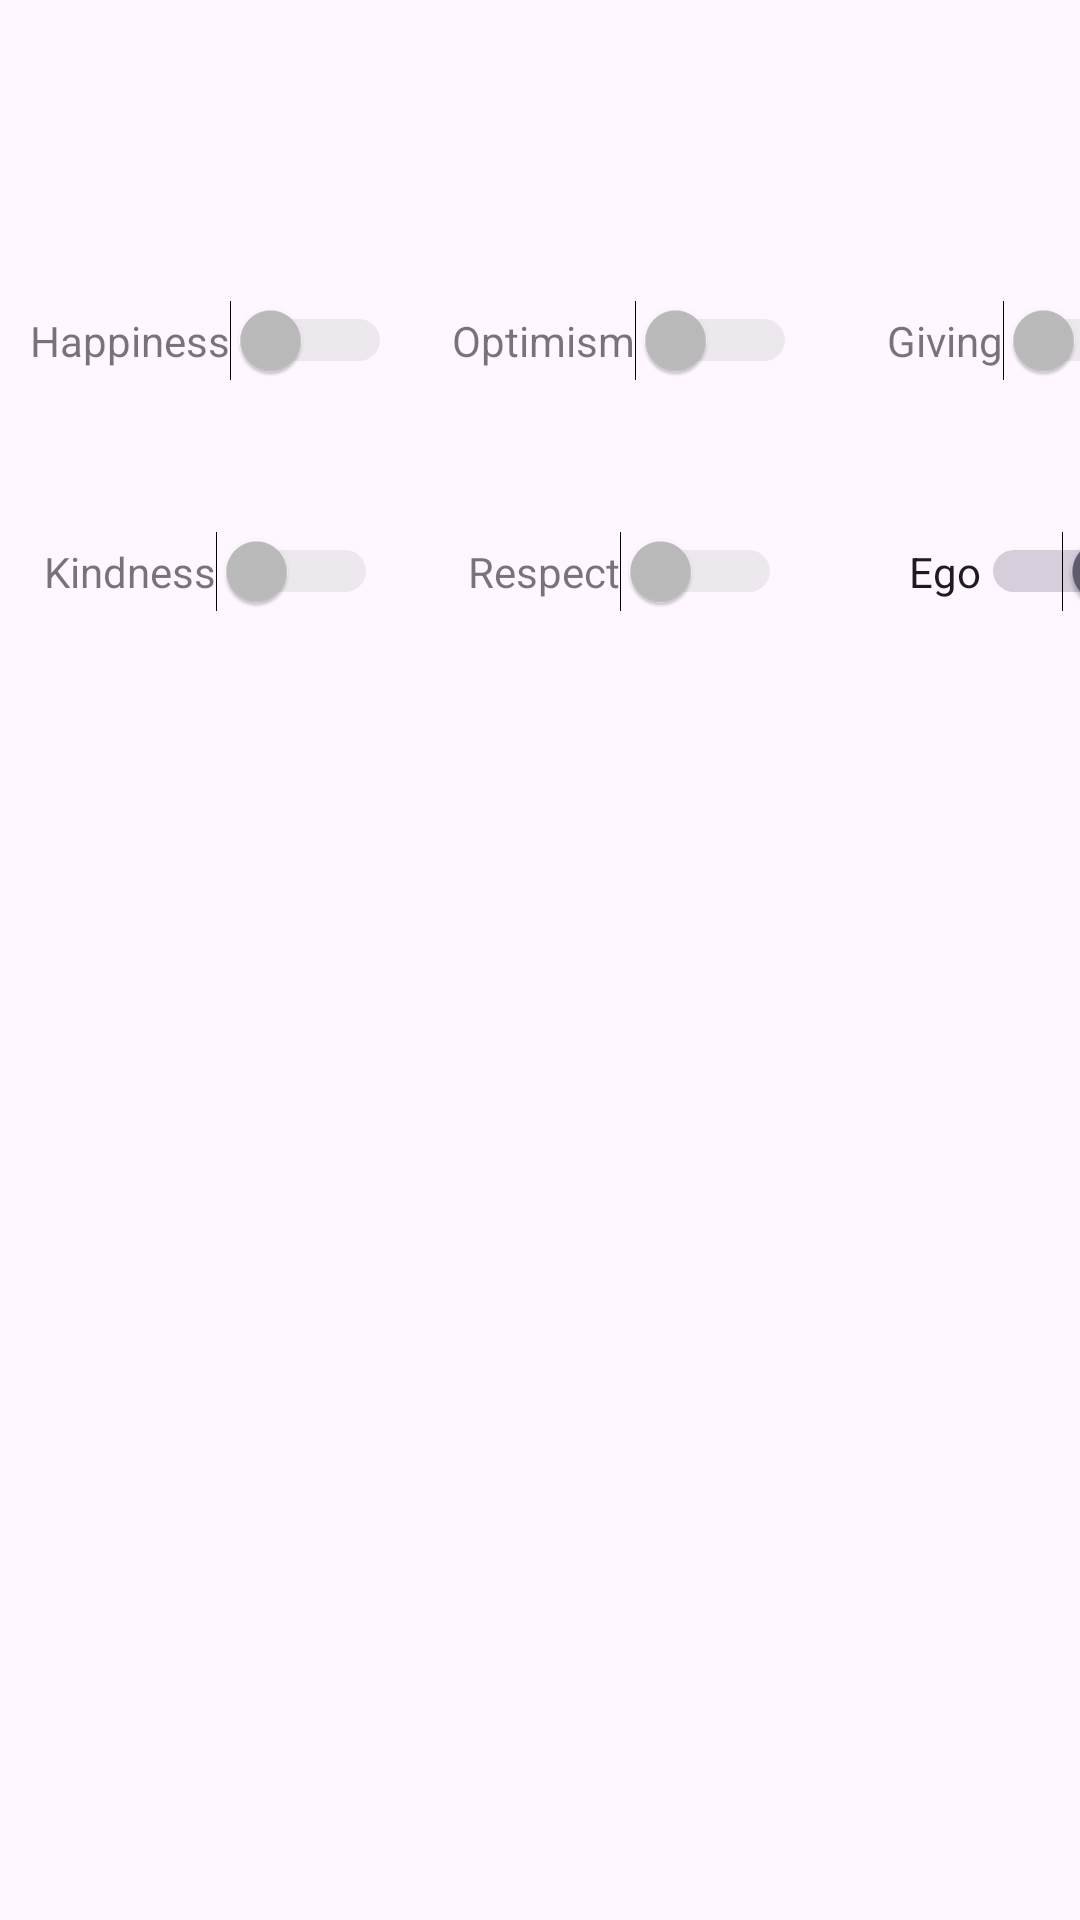

The Android layout XML behind this screen, and the referenced resources:
<!-- AndroidManifest.xml: application theme Theme.FirstKekodProject -->
<!-- res/layout/fragment_home.xml -->
<?xml version="1.0" encoding="utf-8"?>
<androidx.constraintlayout.widget.ConstraintLayout xmlns:android="http://schemas.android.com/apk/res/android"
    xmlns:app="http://schemas.android.com/apk/res-auto"
    xmlns:tools="http://schemas.android.com/tools"
    android:layout_width="match_parent"
    android:layout_height="match_parent"
    tools:context=".HomeFragment">


    <Switch
        android:id="@+id/switch_happiness"
        android:layout_width="wrap_content"
        android:layout_height="wrap_content"
        android:layout_marginStart="10dp"
        android:layout_marginTop="100dp"
        android:enabled="false"
        android:text="Happiness"
        app:layout_constraintStart_toStartOf="parent"
        app:layout_constraintTop_toTopOf="parent"
        tools:ignore="UseSwitchCompatOrMaterialXml" />

    <Switch
        android:id="@+id/switchOptimism"
        android:layout_width="wrap_content"
        android:layout_height="wrap_content"
        android:layout_marginStart="20dp"
        android:enabled="false"
        android:text="Optimism"
        app:layout_constraintStart_toEndOf="@+id/switch_happiness"
        app:layout_constraintTop_toTopOf="@+id/switch_happiness"
        tools:ignore="UseSwitchCompatOrMaterialXml" />

    <Switch
        android:id="@+id/switchKindness"
        android:layout_width="wrap_content"
        android:layout_height="wrap_content"
        android:layout_marginTop="50dp"
        android:enabled="false"
        android:text="Kindness"
        app:layout_constraintEnd_toEndOf="@+id/switch_happiness"
        app:layout_constraintStart_toStartOf="@+id/switch_happiness"
        app:layout_constraintTop_toBottomOf="@+id/switch_happiness"
        tools:ignore="UseSwitchCompatOrMaterialXml" />

    <Switch
        android:id="@+id/switchGiving"
        android:layout_width="wrap_content"
        android:layout_height="wrap_content"
        android:layout_marginStart="30dp"
        android:enabled="false"
        android:text="Giving"
        app:layout_constraintStart_toEndOf="@+id/switchOptimism"
        app:layout_constraintTop_toTopOf="@+id/switch_happiness"
        tools:ignore="UseSwitchCompatOrMaterialXml" />

    <Switch
        android:id="@+id/switchRespect"
        android:layout_width="wrap_content"
        android:layout_height="wrap_content"
        android:layout_marginTop="50dp"
        android:enabled="false"
        android:text="Respect"
        app:layout_constraintEnd_toEndOf="@+id/switchOptimism"
        app:layout_constraintStart_toStartOf="@+id/switchOptimism"
        app:layout_constraintTop_toBottomOf="@+id/switchOptimism"
        tools:ignore="UseSwitchCompatOrMaterialXml" />

    <Switch
        android:id="@+id/switchEgo"
        android:layout_width="wrap_content"
        android:layout_height="wrap_content"
        android:layout_marginTop="50dp"
        android:checked="true"
        android:text="Ego"
        app:layout_constraintEnd_toEndOf="@+id/switchGiving"
        app:layout_constraintStart_toStartOf="@+id/switchGiving"
        app:layout_constraintTop_toBottomOf="@+id/switchGiving"
        tools:ignore="UseSwitchCompatOrMaterialXml" />
</androidx.constraintlayout.widget.ConstraintLayout>
<!-- resources referenced by this layout -->
<resources>
  <style name="Theme.FirstKekodProject" parent="Base.Theme.FirstKekodProject" />
  <style name="Base.Theme.FirstKekodProject" parent="Theme.Material3.DayNight.NoActionBar">
          
          
      </style>
</resources>
